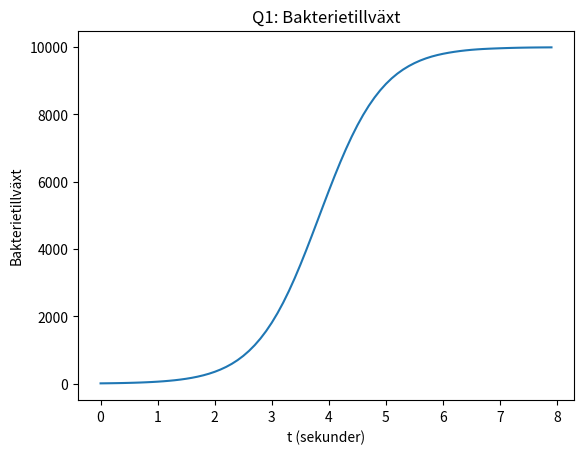

Generate this figure with matplotlib:
import matplotlib.pyplot as plt
import numpy as np
from scipy.integrate import solve_ivp
# Definiera högerledet hos ODEn
def ode_rhs(t,y):
    C = 1.8
    B= 10000
    yt = C*y*(1-(y/B))
    return yt

t0 = 0.0 # Starttid
t1 = 8.0 # sluttid
tspan = (t0, t1) # Tidsintervall
y0 = [10] # Begynnelsevärde, array
# Definiera parametrar

times = np.arange(t0, t1, 0.1)
vel = solve_ivp(ode_rhs, tspan, y0, t_eval=times)
print(vel)
print(vel.t)
plt.plot(vel.t, vel.y[0])
plt.title('Q1: Bakterietillväxt')
plt.xlabel('t (sekunder)')
plt.ylabel('Bakterietillväxt')
plt.show()